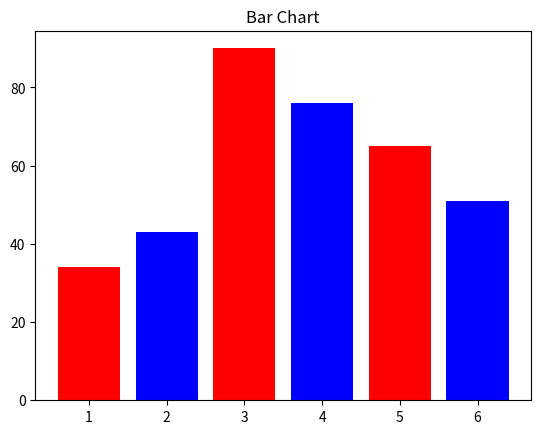

This chart was generated by the following Python code:
import matplotlib.pyplot as plt

sem=[1,3,5]
m1=[34,90,65]
sem2=[2,4,6]
m2=[43,76,51]

plt.bar(sem,m1,color='r')
plt.bar(sem2,m2,color='b')
plt.title('Bar Chart')
plt.show()